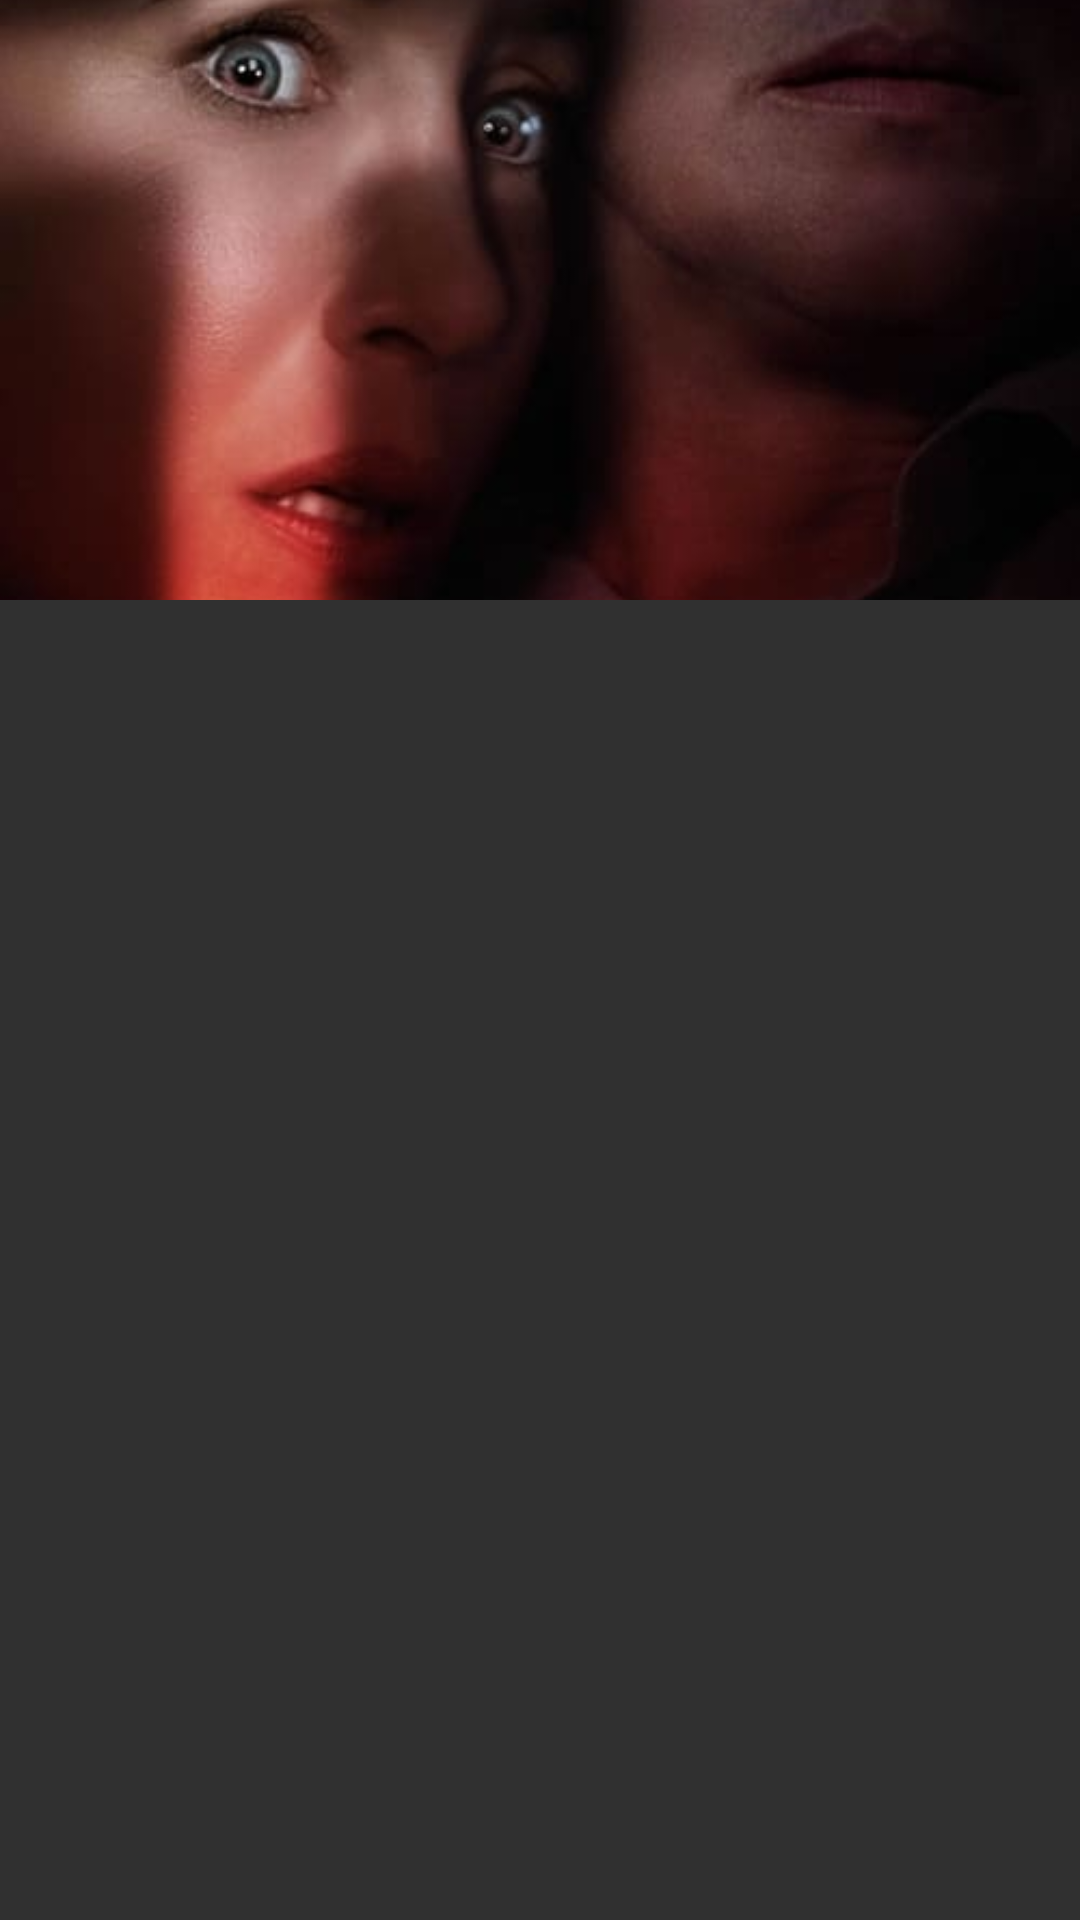

Layout XML and referenced resources for this Android screen:
<!-- AndroidManifest.xml: application theme Theme.AppCompat.NoActionBar -->
<!-- res/layout/adapter_list_movie.xml -->
<?xml version="1.0" encoding="utf-8"?>
<layout xmlns:android="http://schemas.android.com/apk/res/android"
    xmlns:tools="http://schemas.android.com/tools">

    <data>

        <variable
            name="movie"
            type="com.dfl.cleanarchmovieapp.domain.model.Movie" />
    </data>

    <androidx.appcompat.widget.LinearLayoutCompat
        android:layout_width="match_parent"
        android:layout_height="wrap_content"
        android:orientation="vertical">

        <androidx.appcompat.widget.AppCompatImageView
            android:id="@+id/imageButton"
            android:layout_width="match_parent"
            android:layout_height="200dp"
            android:scaleType="centerCrop"
            android:src="@drawable/image_test" />

        <androidx.appcompat.widget.AppCompatTextView
            android:id="@+id/movieTextView"
            android:layout_width="match_parent"
            android:layout_height="wrap_content"
            android:gravity="center"
            android:maxLines="2"
            android:text="@{movie.name}"
            android:textSize="18sp"
            tools:text="NEMO" />

    </androidx.appcompat.widget.LinearLayoutCompat>
</layout>
<!-- resources referenced by this layout -->
<resources>
  <!-- drawable image_test: jpg bitmap (drawable, 21928 bytes) -->
</resources>
